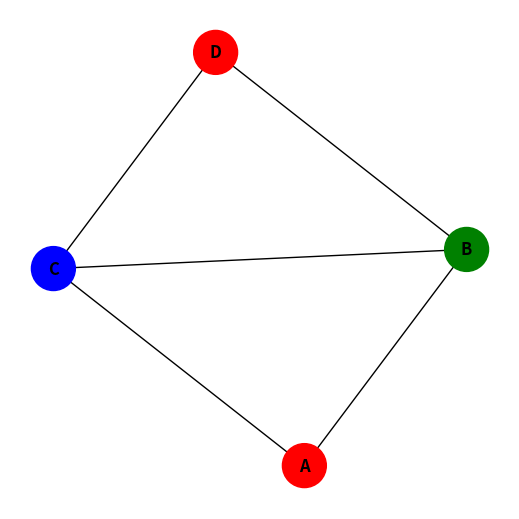

The script that saved this image:
# Luciano Alejandro Gómez Muñoz 22310214

# Este código implementa una solución al problema de coloreo de grafos utilizando propagación de restricciones y backtracking.
# El problema de coloreo de grafos consiste en asignar colores a los nodos de un grafo de tal manera que ningún nodo adyacente tenga el mismo color.
# La solución utiliza propagación de restricciones para reducir el dominio de colores posibles y backtracking para explorar las posibles asignaciones.

# Importamos la librería networkx para crear y manipular grafos
import networkx as nx

# Importamos matplotlib.pyplot para visualizar el grafo
import matplotlib.pyplot as plt

# Definir el grafo
grafo = {
    'A': ['B', 'C'],
    'B': ['A', 'C', 'D'],
    'C': ['A', 'B', 'D'],
    'D': ['B', 'C']
}

# Definir los posibles colores
colores = ['Rojo', 'Verde', 'Azul']

# Inicializar dominios de cada nodo (cada nodo puede tener cualquier color inicialmente)
dominios = {nodo: colores[:] for nodo in grafo}

# Función para reducir dominios basado en restricciones (propagación de restricciones)
def propagar_restricciones():
    cambios = True
    while cambios:
        cambios = False
        for nodo, vecinos in grafo.items():
            if len(dominios[nodo]) == 1:  # Si el nodo ya tiene un color asignado
                color_fijo = dominios[nodo][0]
                for vecino in vecinos:
                    if color_fijo in dominios[vecino]:  # Eliminar el color del dominio del vecino
                        dominios[vecino].remove(color_fijo)
                        cambios = True  # Hubo un cambio, repetir la propagación

# Función para resolver el problema con propagación y backtracking
def resolver_coloreo(nodo_actual=0, nodos=list(grafo.keys())):
    if nodo_actual == len(nodos):  # Si todos los nodos están coloreados
        return True

    nodo = nodos[nodo_actual]
    if len(dominios[nodo]) == 1:  # Si el nodo ya tiene un color fijo
        return resolver_coloreo(nodo_actual + 1, nodos)

    for color in dominios[nodo]:  # Intentar cada color posible
        asignacion_valida = True
        for vecino in grafo[nodo]:  # Verificar si algún vecino tiene el mismo color
            if len(dominios[vecino]) == 1 and dominios[vecino][0] == color:
                asignacion_valida = False
                break

        if asignacion_valida:
            dominios_original = dominios.copy()  # Guardar estado
            dominios[nodo] = [color]  # Asignar color
            propagar_restricciones()  # Propagar restricciones

            if resolver_coloreo(nodo_actual + 1, nodos):  # Continuar con el siguiente nodo
                return True

            dominios.update(dominios_original)  # Revertir cambios si falló

    return False  # No hay solución

# Aplicar propagación inicial
propagar_restricciones()

# Resolver problema
if resolver_coloreo():
    print("🔹 Solución encontrada:")
    for nodo, color in dominios.items():
        print(f"  {nodo} → {color[0]}")
else:
    print("No se encontró una solución.")

# Dibujar el grafo coloreado
G = nx.Graph()
G.add_edges_from([(nodo, vecino) for nodo in grafo for vecino in grafo[nodo]])

color_map = {nodo: dominios[nodo][0] for nodo in grafo}
colores_visual = {'Rojo': 'red', 'Verde': 'green', 'Azul': 'blue'}

plt.figure(figsize=(5, 5))
nx.draw(G, with_labels=True, node_color=[colores_visual[color_map[n]] for n in G.nodes], node_size=1000, font_weight='bold')
plt.show()
